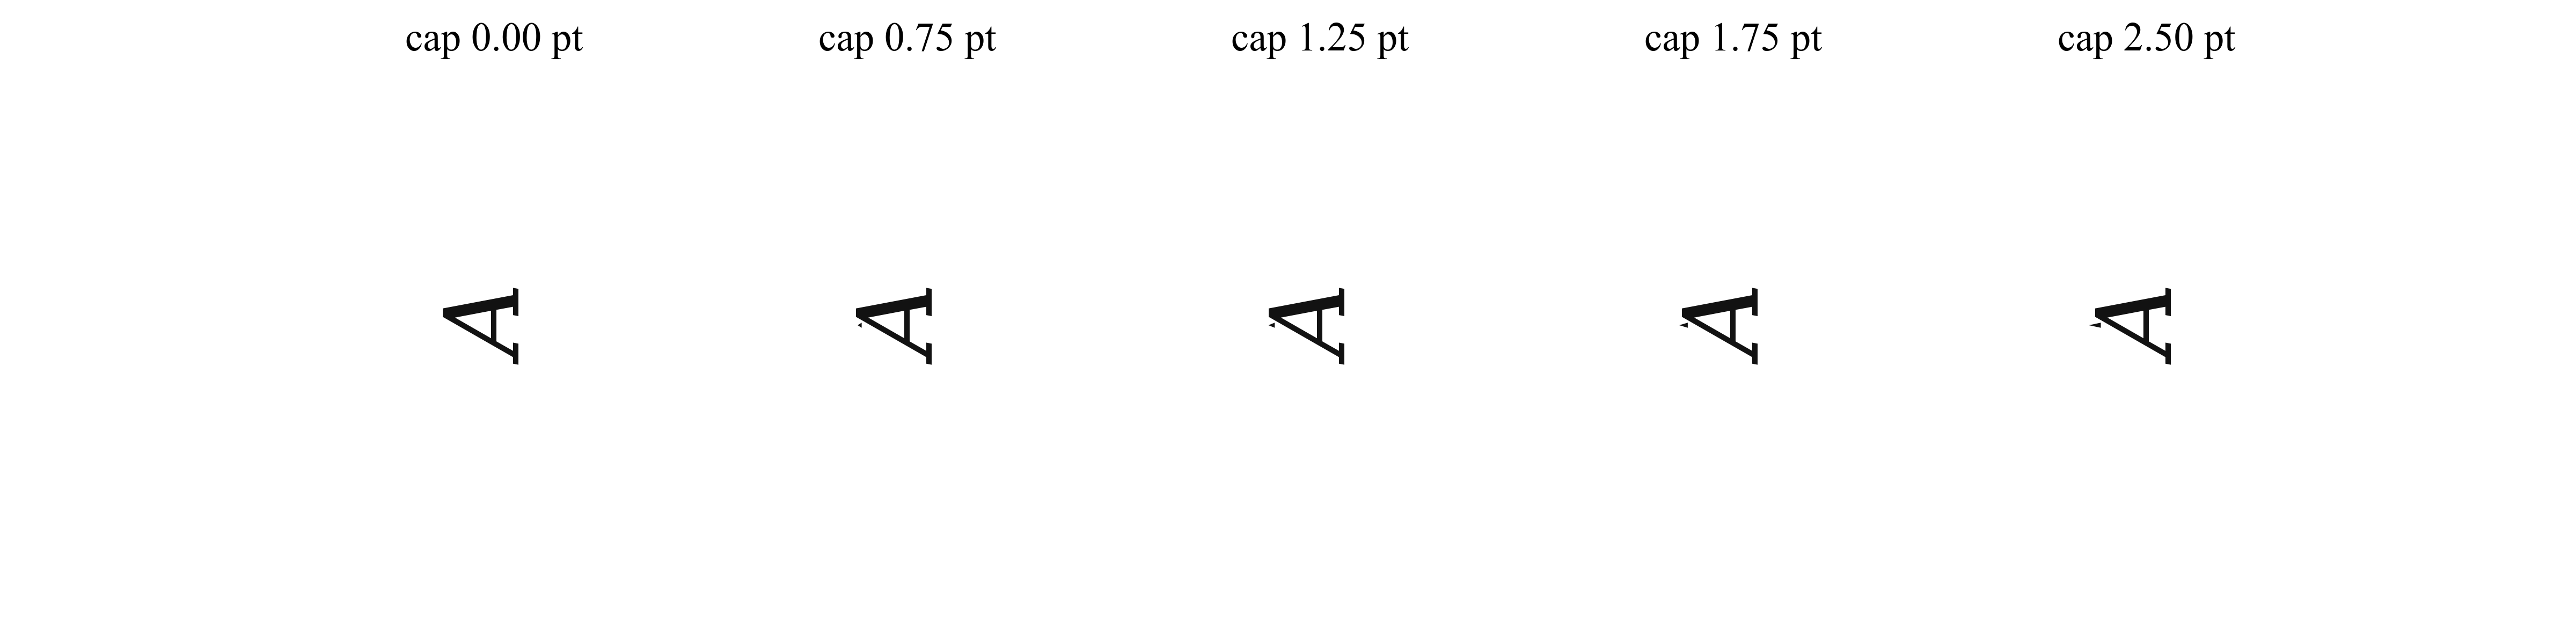

This figure's Python source:
import matplotlib as mpl

mpl.use("Agg")

import matplotlib.pyplot as plt
from matplotlib.patches import Polygon


mpl.rcParams.update({
    "font.family": "serif",
    "font.serif": [
        "Times New Roman",
        "Times",
        "Nimbus Roman No9 L",
        "DejaVu Serif",
    ],
    "mathtext.fontset": "dejavuserif",
    "pdf.fonttype": 42,
})

extensions = (0.0, 0.75, 1.25, 1.75, 2.5)
fig, axes = plt.subplots(1, len(extensions), figsize=(8, 2), dpi=150)
artists = []
for ax, extension_points in zip(axes, extensions):
    ax.set_xlim(0, 1)
    ax.set_ylim(0, 1)
    ax.set_axis_off()
    artist = ax.text(
        0.5, 0.5, r"$A$",
        fontsize=23,
        rotation=90,
        ha="center",
        va="center",
        clip_on=False,
        color="#111111",
    )
    ax.set_title(f"cap {extension_points:.2f} pt", fontsize=9)
    artists.append((artist, extension_points))

fig.canvas.draw()
renderer = fig.canvas.get_renderer()
for artist, extension_points in artists:
    if extension_points == 0:
        continue
    bbox = artist.get_window_extent(renderer)
    pixels_per_point = fig.dpi / 72.0
    base_x = bbox.x0 + 0.15 * pixels_per_point
    center_y = (bbox.y0 + bbox.y1) / 2.0
    half_base = 0.57 * pixels_per_point
    point_x = bbox.x0 - extension_points * pixels_per_point
    display_vertices = [
        (base_x, center_y - half_base),
        (point_x, center_y),
        (base_x, center_y + half_base),
    ]
    figure_vertices = fig.transFigure.inverted().transform(display_vertices)
    fig.add_artist(Polygon(
        figure_vertices,
        closed=True,
        transform=fig.transFigure,
        facecolor="#111111",
        edgecolor="none",
        clip_on=False,
        zorder=10,
    ))

fig.savefig("tmp/pdfs/glyph_cap_probe.pdf", bbox_inches=None, pad_inches=0)
fig.savefig("tmp/pdfs/glyph_cap_probe.png", dpi=600, bbox_inches=None, pad_inches=0)
